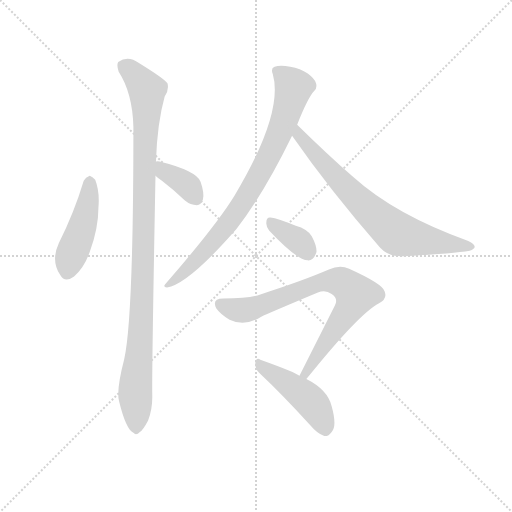
t = 0.00 s
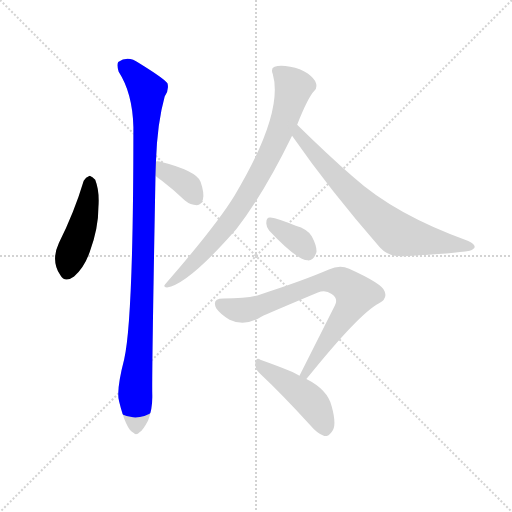
t = 1.32 s
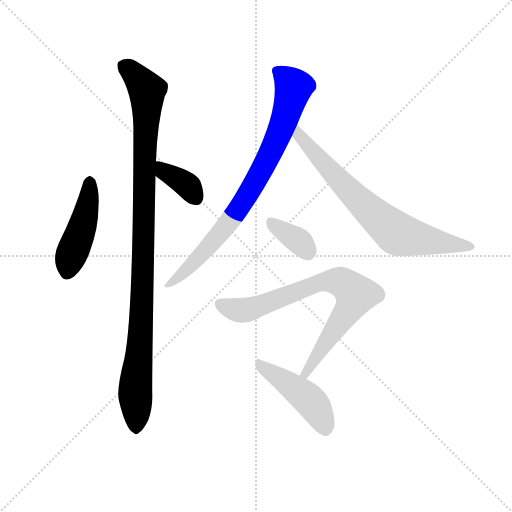
t = 2.64 s
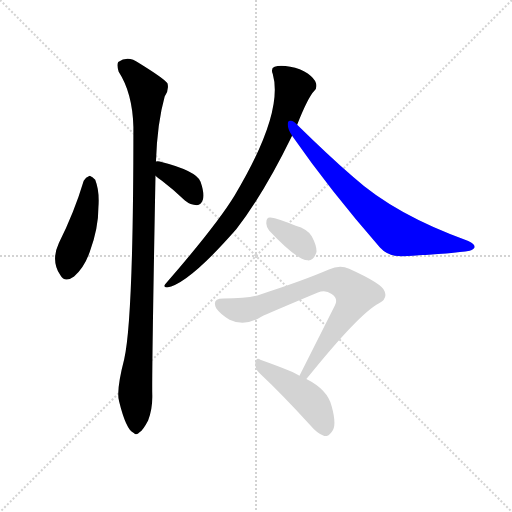
t = 3.96 s
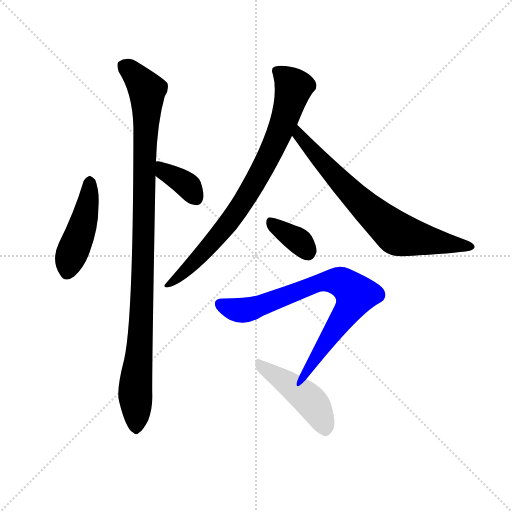
t = 5.29 s
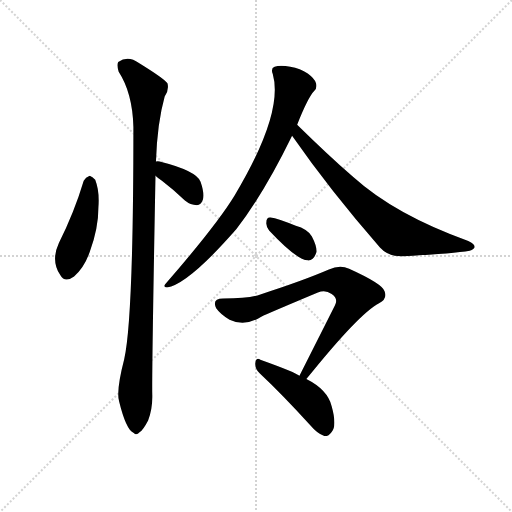
t = 6.61 s

The animated SVG that drew these frames (rendered in a browser with its animation timeline set to each time). Animation: 8 CSS @keyframes rules; one cycle of 6.61 s.

<svg version="1.1" viewBox="0 0 1024 1024" xmlns="http://www.w3.org/2000/svg">
  <g stroke="lightgray" stroke-dasharray="1,1" stroke-width="1" transform="scale(4, 4)">
    <line x1="0" y1="0" x2="256" y2="256"></line>
    <line x1="256" y1="0" x2="0" y2="256"></line>
    <line x1="128" y1="0" x2="128" y2="256"></line>
    <line x1="0" y1="128" x2="256" y2="128"></line>
  </g>
  <g transform="scale(0.92, -0.92) translate(60, -850)">
    <style type="text/css">
      
        @keyframes keyframes0 {
          from {
            stroke: blue;
            stroke-dashoffset: 461;
            stroke-width: 128;
          }
          60% {
            animation-timing-function: step-end;
            stroke: blue;
            stroke-dashoffset: 0;
            stroke-width: 128;
          }
          to {
            stroke: black;
            stroke-width: 1024;
          }
        }
        #make-me-a-hanzi-animation-0 {
          animation: keyframes0 0.6251627604166666s both;
          animation-delay: 0s;
          animation-timing-function: linear;
        }
      
        @keyframes keyframes1 {
          from {
            stroke: blue;
            stroke-dashoffset: 1063;
            stroke-width: 128;
          }
          78% {
            animation-timing-function: step-end;
            stroke: blue;
            stroke-dashoffset: 0;
            stroke-width: 128;
          }
          to {
            stroke: black;
            stroke-width: 1024;
          }
        }
        #make-me-a-hanzi-animation-1 {
          animation: keyframes1 1.1150716145833333s both;
          animation-delay: 0.6251627604166666s;
          animation-timing-function: linear;
        }
      
        @keyframes keyframes2 {
          from {
            stroke: blue;
            stroke-dashoffset: 367;
            stroke-width: 128;
          }
          54% {
            animation-timing-function: step-end;
            stroke: blue;
            stroke-dashoffset: 0;
            stroke-width: 128;
          }
          to {
            stroke: black;
            stroke-width: 1024;
          }
        }
        #make-me-a-hanzi-animation-2 {
          animation: keyframes2 0.5486653645833334s both;
          animation-delay: 1.740234375s;
          animation-timing-function: linear;
        }
      
        @keyframes keyframes3 {
          from {
            stroke: blue;
            stroke-dashoffset: 826;
            stroke-width: 128;
          }
          73% {
            animation-timing-function: step-end;
            stroke: blue;
            stroke-dashoffset: 0;
            stroke-width: 128;
          }
          to {
            stroke: black;
            stroke-width: 1024;
          }
        }
        #make-me-a-hanzi-animation-3 {
          animation: keyframes3 0.9222005208333334s both;
          animation-delay: 2.2888997395833335s;
          animation-timing-function: linear;
        }
      
        @keyframes keyframes4 {
          from {
            stroke: blue;
            stroke-dashoffset: 736;
            stroke-width: 128;
          }
          71% {
            animation-timing-function: step-end;
            stroke: blue;
            stroke-dashoffset: 0;
            stroke-width: 128;
          }
          to {
            stroke: black;
            stroke-width: 1024;
          }
        }
        #make-me-a-hanzi-animation-4 {
          animation: keyframes4 0.8489583333333334s both;
          animation-delay: 3.211100260416667s;
          animation-timing-function: linear;
        }
      
        @keyframes keyframes5 {
          from {
            stroke: blue;
            stroke-dashoffset: 358;
            stroke-width: 128;
          }
          54% {
            animation-timing-function: step-end;
            stroke: blue;
            stroke-dashoffset: 0;
            stroke-width: 128;
          }
          to {
            stroke: black;
            stroke-width: 1024;
          }
        }
        #make-me-a-hanzi-animation-5 {
          animation: keyframes5 0.5413411458333334s both;
          animation-delay: 4.06005859375s;
          animation-timing-function: linear;
        }
      
        @keyframes keyframes6 {
          from {
            stroke: blue;
            stroke-dashoffset: 786;
            stroke-width: 128;
          }
          72% {
            animation-timing-function: step-end;
            stroke: blue;
            stroke-dashoffset: 0;
            stroke-width: 128;
          }
          to {
            stroke: black;
            stroke-width: 1024;
          }
        }
        #make-me-a-hanzi-animation-6 {
          animation: keyframes6 0.8896484375s both;
          animation-delay: 4.601399739583333s;
          animation-timing-function: linear;
        }
      
        @keyframes keyframes7 {
          from {
            stroke: blue;
            stroke-dashoffset: 459;
            stroke-width: 128;
          }
          60% {
            animation-timing-function: step-end;
            stroke: blue;
            stroke-dashoffset: 0;
            stroke-width: 128;
          }
          to {
            stroke: black;
            stroke-width: 1024;
          }
        }
        #make-me-a-hanzi-animation-7 {
          animation: keyframes7 0.62353515625s both;
          animation-delay: 5.491048177083333s;
          animation-timing-function: linear;
        }
      
    </style>
    
      <path d="M 122 457 Q 101 387 68 322 Q 50 283 71 252 Q 81 234 101 249 Q 123 268 135 302 Q 154 354 154 399 Q 157 433 147 459 Q 141 466 135 468 Q 126 465 122 457 Z" fill="lightgray"></path>
    
      <path d="M 279 499 Q 282 583 298 640 Q 308 655 304 669 Q 297 679 242 713 Q 218 731 197 715 Q 193 709 198 694 Q 228 648 230 574 Q 230 157 210 69 Q 192 0 199 -23 Q 214 -84 230 -91 Q 236 -98 244 -89 Q 251 -85 262 -64 Q 272 -39 271 -7 Q 270 41 278 468 L 279 499 Z" fill="lightgray"></path>
    
      <path d="M 278 468 Q 282 464 292 457 Q 317 438 342 414 Q 354 404 368 404 Q 377 405 381 416 Q 385 429 376 455 Q 367 479 287 499 Q 283 500 279 499 C 249 496 256 488 278 468 Z" fill="lightgray"></path>
    
      <path d="M 586 579 Q 610 639 623 652 Q 630 659 627 669 Q 624 679 609 690 Q 593 702 571 705 Q 549 709 537 705 Q 528 702 533 689 Q 557 604 450 425 Q 411 361 300 233 Q 293 226 303 225 Q 349 232 454 352 Q 514 430 575 555 L 586 579 Z" fill="lightgray"></path>
    
      <path d="M 575 555 Q 657 437 766 312 Q 785 291 817 293 Q 926 299 961 305 Q 971 308 972 313 Q 972 319 958 326 Q 799 383 708 465 Q 650 516 586 579 C 565 600 558 580 575 555 Z" fill="lightgray"></path>
    
      <path d="M 525 349 Q 585 285 609 284 Q 622 283 628 302 Q 629 315 618 336 Q 608 352 583 359 Q 544 375 528 377 Q 519 378 519 366 Q 518 359 525 349 Z" fill="lightgray"></path>
    
      <path d="M 606 26 Q 720 168 764 191 Q 783 200 776 217 Q 772 233 699 266 Q 678 275 655 264 Q 597 239 506 210 Q 484 201 425 201 Q 400 201 410 180 Q 419 167 439 155 Q 472 139 507 161 Q 526 170 631 214 Q 647 221 661 211 Q 676 201 668 186 L 591 33 C 578 6 587 3 606 26 Z" fill="lightgray"></path>
    
      <path d="M 591 33 Q 584 40 506 68 Q 497 74 495 61 Q 494 48 505 38 Q 554 -8 614 -74 Q 630 -93 645 -98 Q 654 -99 661 -89 Q 673 -76 661 -33 Q 652 3 606 26 L 591 33 Z" fill="lightgray"></path>
    
    
      <clipPath id="make-me-a-hanzi-clip-0">
        <path d="M 122 457 Q 101 387 68 322 Q 50 283 71 252 Q 81 234 101 249 Q 123 268 135 302 Q 154 354 154 399 Q 157 433 147 459 Q 141 466 135 468 Q 126 465 122 457 Z"></path>
      </clipPath>
      <path clip-path="url(#make-me-a-hanzi-clip-0)" d="M 136 457 L 126 382 L 87 259" fill="none" id="make-me-a-hanzi-animation-0" stroke-dasharray="333 666" stroke-linecap="round"></path>
    
      <clipPath id="make-me-a-hanzi-clip-1">
        <path d="M 279 499 Q 282 583 298 640 Q 308 655 304 669 Q 297 679 242 713 Q 218 731 197 715 Q 193 709 198 694 Q 228 648 230 574 Q 230 157 210 69 Q 192 0 199 -23 Q 214 -84 230 -91 Q 236 -98 244 -89 Q 251 -85 262 -64 Q 272 -39 271 -7 Q 270 41 278 468 L 279 499 Z"></path>
      </clipPath>
      <path clip-path="url(#make-me-a-hanzi-clip-1)" d="M 209 708 L 260 654 L 249 197 L 234 4 L 235 -78" fill="none" id="make-me-a-hanzi-animation-1" stroke-dasharray="935 1870" stroke-linecap="round"></path>
    
      <clipPath id="make-me-a-hanzi-clip-2">
        <path d="M 278 468 Q 282 464 292 457 Q 317 438 342 414 Q 354 404 368 404 Q 377 405 381 416 Q 385 429 376 455 Q 367 479 287 499 Q 283 500 279 499 C 249 496 256 488 278 468 Z"></path>
      </clipPath>
      <path clip-path="url(#make-me-a-hanzi-clip-2)" d="M 283 491 L 350 444 L 366 420" fill="none" id="make-me-a-hanzi-animation-2" stroke-dasharray="239 478" stroke-linecap="round"></path>
    
      <clipPath id="make-me-a-hanzi-clip-3">
        <path d="M 586 579 Q 610 639 623 652 Q 630 659 627 669 Q 624 679 609 690 Q 593 702 571 705 Q 549 709 537 705 Q 528 702 533 689 Q 557 604 450 425 Q 411 361 300 233 Q 293 226 303 225 Q 349 232 454 352 Q 514 430 575 555 L 586 579 Z"></path>
      </clipPath>
      <path clip-path="url(#make-me-a-hanzi-clip-3)" d="M 541 696 L 579 661 L 557 585 L 525 511 L 431 356 L 335 253 L 306 231" fill="none" id="make-me-a-hanzi-animation-3" stroke-dasharray="698 1396" stroke-linecap="round"></path>
    
      <clipPath id="make-me-a-hanzi-clip-4">
        <path d="M 575 555 Q 657 437 766 312 Q 785 291 817 293 Q 926 299 961 305 Q 971 308 972 313 Q 972 319 958 326 Q 799 383 708 465 Q 650 516 586 579 C 565 600 558 580 575 555 Z"></path>
      </clipPath>
      <path clip-path="url(#make-me-a-hanzi-clip-4)" d="M 589 570 L 589 556 L 689 445 L 802 343 L 964 313" fill="none" id="make-me-a-hanzi-animation-4" stroke-dasharray="608 1216" stroke-linecap="round"></path>
    
      <clipPath id="make-me-a-hanzi-clip-5">
        <path d="M 525 349 Q 585 285 609 284 Q 622 283 628 302 Q 629 315 618 336 Q 608 352 583 359 Q 544 375 528 377 Q 519 378 519 366 Q 518 359 525 349 Z"></path>
      </clipPath>
      <path clip-path="url(#make-me-a-hanzi-clip-5)" d="M 531 366 L 589 327 L 609 302" fill="none" id="make-me-a-hanzi-animation-5" stroke-dasharray="230 460" stroke-linecap="round"></path>
    
      <clipPath id="make-me-a-hanzi-clip-6">
        <path d="M 606 26 Q 720 168 764 191 Q 783 200 776 217 Q 772 233 699 266 Q 678 275 655 264 Q 597 239 506 210 Q 484 201 425 201 Q 400 201 410 180 Q 419 167 439 155 Q 472 139 507 161 Q 526 170 631 214 Q 647 221 661 211 Q 676 201 668 186 L 591 33 C 578 6 587 3 606 26 Z"></path>
      </clipPath>
      <path clip-path="url(#make-me-a-hanzi-clip-6)" d="M 420 189 L 454 176 L 479 176 L 644 238 L 679 238 L 695 228 L 714 210 L 707 193 L 607 38 L 598 38" fill="none" id="make-me-a-hanzi-animation-6" stroke-dasharray="658 1316" stroke-linecap="round"></path>
    
      <clipPath id="make-me-a-hanzi-clip-7">
        <path d="M 591 33 Q 584 40 506 68 Q 497 74 495 61 Q 494 48 505 38 Q 554 -8 614 -74 Q 630 -93 645 -98 Q 654 -99 661 -89 Q 673 -76 661 -33 Q 652 3 606 26 L 591 33 Z"></path>
      </clipPath>
      <path clip-path="url(#make-me-a-hanzi-clip-7)" d="M 506 56 L 614 -21 L 634 -50 L 646 -83" fill="none" id="make-me-a-hanzi-animation-7" stroke-dasharray="331 662" stroke-linecap="round"></path>
    
  </g>
</svg>
